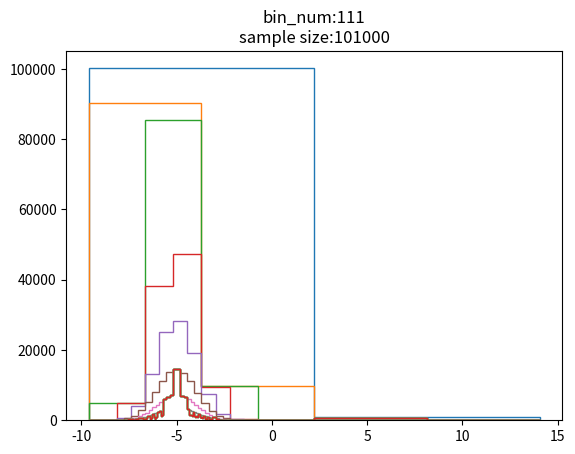

Write Python code to recreate this figure.
# -*- coding: utf-8 -*-
"""
Created on Wed Jun 14 15:56:36 2017

[redacted]
"""


import numpy as np
from scipy import stats as st
import matplotlib.pyplot as plt


"""
cal_JointProbAP_1d
make_prob
range2idx
area_sep
bin_counter
Chi_test]
"""

def cal_JointProbAP_1d(X,m,xran,plothist = False):
    d=Depth(X=X,xran=xran,m=m)
    for i in range(m-1):
        d=Depth(pre_depth=d)
        if plothist:
            d.plot_hist()
            print("N_defctive_rate:"+str(np.array(d.flag).sum()/len(d.flag)))
        if d.flag.count(1)==0:
            break
    ret_prob = d.ret_prob()
    ret_edge = d.x_edges
    N_total = d.X.shape[0]
    N_defctive_rate = np.array(d.flag).sum()/len(d.flag)
    return(ret_prob,ret_edge,N_total,N_defctive_rate)

def area_sep(X,x_range,n_sep):
    
    x_edge = np.linspace(x_range[0],x_range[1],n_sep+1)
    
    N_count = np.zeros(n_sep)
    for a in range(len(x_edge)-1):
        xtemp = [x_edge[a],x_edge[a+1]]
        N_count[a] = bin_counter(X,xtemp)
    return(N_count)
        
def bin_counter(X,x_range):
    temp = np.array(X)
    x_low = temp[temp >=x_range[0]]
    x_low_upper = x_low[x_low<x_range[1]]
    return(x_low_upper.size)

def range2idx(x_range,x_edge):
    #真ん中で切ったBin幅と近いサンプリング点を求める。
    low = np.abs(x_edge-x_range(0))
    idx_low = low.argmin()
    upper = np.abs(x_edge-x_range(1))
    idx_upper = upper.argmin()
    x_idx = (idx_low,idx_upper-1)
    return(x_idx)

def Chi_test(N_InBins,alpha):
    
    N_total = N_InBins.sum()
    if N_total == 0:
        retH = 0
        return(retH)
    n_bin = len(N_InBins)
    expe = N_total/n_bin #1つのBinに入っているサンプル数の期待値
    #print(expe)
    #chi2　統計量の算出
    temp = (N_InBins-expe)**2 / (expe)
    chi2 = temp.sum()
    threshold = st.chi2.ppf(1-alpha,n_bin-1)
    #print(chi2)
    #print(threshold)
    if chi2 <= threshold:
        retH = 1#H0 is accepted
    else:
        retH = 0#H0 is rejected
    return(retH)
    
class Depth(object):
    def __init__(self,X=None,xran=None,pre_depth=None,m=None):
        self.alpha = 0.1
        if pre_depth == None:
            self.part = [xran] #binの端
            self.flag = [1] #1:まだ分けられる 0:分けられない
            self.X = X
            self.m=m
            self.x_edges = np.linspace(xran[0],xran[1],2**(m)+1)
            self.N_bin = bin_counter(X=self.X,x_range=xran)
            print("initialized")
        else:
            pre_part = pre_depth.part
            pre_flag = pre_depth.flag
            self.flag = []
            self.part = []
            self.X = pre_depth.X
            self.m = pre_depth.m
            self.x_edges = pre_depth.x_edges
            for i in range(len(pre_flag)):
                xmin = pre_part[i][0]
                xmax = pre_part[i][1]
                xmid = (xmin+xmax)*0.5
                if pre_flag[i] == 1:
                    #print("sepatrete")
                    
                    H0 = self.separate(xmin,xmax)
                    #print(H0)
                    if H0 == 0:
                        self.flag += [1,1]
                        self.part += [(xmin,xmid),(xmid,xmax)]
                    elif H0 == 1:
                        self.flag += [0]
                        self.part += [(xmin,xmax)]
                    
                else:
                    self.flag += [0]
                    self.part += [(xmin,xmax)]
        
        #print(self.flag)
                    
    def separate(self,xmin,xmax):
        N_CountThere = area_sep(self.X,(xmin,xmax),2)
        res1_chi = Chi_test(N_CountThere,self.alpha)
        N_CountThere = area_sep(self.X,(xmin,xmax),4)
        res2_chi = Chi_test(N_CountThere,self.alpha)
        res0_chi = res1_chi*res2_chi
        return(res0_chi)

   
    def range2idx(self,x_range):
        #Binと近いサンプリング点のIndexをX_edegsから求める。
        low = np.abs(self.x_edges-x_range[0])
        idx_low = low.argmin()
        upper = np.abs(self.x_edges-x_range[1])
        idx_upper = upper.argmin()
        x_idx = (idx_low,idx_upper)
        return(x_idx)
    
    def ret_bins(self):
        #サンプル数n+1のビン端を返す
        x_idx = [self.range2idx(i) for i in self.part]
        ret = [self.x_edges[i[0]] for i in x_idx]
        ret += [self.x_edges[-1]+0.0001]
        self.bins = np.array(ret)
        return(self.bins)
    
    def ret_prob(self):
        bins = self.ret_bins()
        x_idx = [self.range2idx(i) for i in self.part]
        ret_prob = np.zeros(len(self.x_edges)-1)
        for i in range(len(self.part)):
            NinBin = bin_counter(X=self.X,x_range=(bins[i],bins[i+1]))
            ret_prob[x_idx[i][0]:x_idx[i][1]] = NinBin
        bin_len = np.abs(self.x_edges[0]-self.x_edges[1])
        self.prob = ret_prob/(ret_prob.sum()*bin_len)
        return(self.prob)
    
    def plot_hist(self):
        bins=self.ret_bins()
        plt.hist(x=self.X,bins=bins,histtype="step")
        bin_num = len(bins)
        samplesize = self.X.shape[0]
        plt.title("bin_num:"+str(bin_num)+"\nsample size:"+str(samplesize))
        plt.show()


if __name__ == "__main__":
    m =20 #bin数=2^(m-1)
    z1=np.random.normal(loc=-5,scale=1,size=100000)
    z2=np.random.normal(loc=5,scale=3,size=1000)
    z=np.hstack((z1,z2))
    z=z.reshape(-1) #二峰性の混合ガウス分布
    
    z_ran = (z.min(),z.max()) #サンプルの最大、最小のタプル
    prob,x_edge,N_total,N_defective_rate = cal_JointProbAP_1d(z,m,z_ran,plothist=True)
    """
    返り値
    x_edge　ビン幅の端。2^(m-1)+1 のnumpy arrayが返り値
    prob　確率。2^(m-1) のnumpy arrayが返り値
    N_total,サンプルサイズ
    N_defective_rate　まだ分割できる部分の割合。
    """